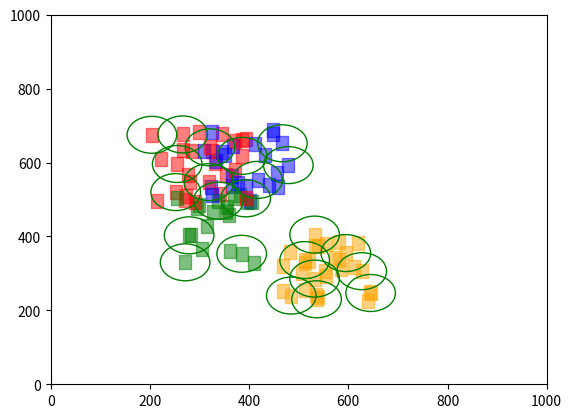

Python code for this plot:
#Alexander Go
#Gabriel Lopez
#Ethan Diemer
import random
import math 
import numpy as np
import matplotlib.pyplot as plt
        
class Coordinates:
    def __init__(self, xpos, ypos):
        self.xpos = xpos
        self.ypos = ypos
class Phone(Coordinates):
    def __init__(self,xpos, ypos, cost):
        Coordinates.__init__(self, xpos, ypos)
        self.cost = cost
        self.costPerPhone = 0
        self.range = 50
        self.visited = bool(0)
        self.inRangeSet = set()
        self.numInRange = 0     
    def addPhone(self, phone):
        self.inRangeSet.add(phone)
        self.numInRange = len(self.inRangeSet)
        self.findCPP()
    def removePhone(self, phone):
        self.inRangeSet.discard(phone)
        self.numInRange = len(self.inRangeSet)
        self.findCPP()
    def findCPP(self):
        self.costPerPhone = round(self.cost/(self.numInRange), 2)

#np.random.seed(100)
num = 100
budget = 50
#0 = cluster, 1 = distributed
generateType = 0
algorithmType = 0

phoneSet = set()
cluster = [Coordinates] * 4

match generateType:
    #Cluster
    case 0:
        rangeLower = -100
        rangeHigher = 100
        clusterLower = 200
        clusterHigher = 800
    #Randomly Distributed
    case 1:
        rangeLower = -500
        rangeHigher = 500
        clusterLower = 499
        clusterHigher = 500
    #Defaults to cluster
    case _:
        rangeLower = -100
        rangeHigher = 100
        clusterLower = 200
        clusterHigher = 800        
        
#generates phones with different costs and connects them as they generate
#generates first 3 waves costing (0.1 - 1), (1.1 - 2.5), (2.6 - 4) then remaining wave costing (4.1 - 5.5) 
for i in range(4):
    print("Cluster",i)
    randx = np.random.randint(clusterLower, clusterHigher)
    randy = np.random.randint(clusterLower, clusterHigher)
    randRange = int(np.random.uniform(0.2 * num + 0.5, 0.3 * num + 0.5))
    cluster[i] = Coordinates(randx, randy)
    if len(phoneSet) < 0.70 * num:
        for j in range(randRange):
            posX = cluster[i].xpos + np.random.randint(rangeLower,rangeHigher)
            posY = cluster[i].ypos + np.random.randint(rangeLower,rangeHigher)
            randCost = round(np.random.uniform(0.1 + i + i * 0.5, 1 + i * 1.5), 2)
            newPhone = Phone(posX, posY, randCost)
            phoneSet.add(newPhone)
            for k in range(len(phoneSet)):            
                #print("newPhone",len(phoneSet)-1,"Pinging:",k)
                distance = math.sqrt(math.pow(newPhone.xpos - list(phoneSet)[k].xpos, 2) + math.pow(newPhone.ypos - list(phoneSet)[k].ypos, 2))
                if distance <= newPhone.range:
                    newPhone.addPhone(list(phoneSet)[k])
                    list(phoneSet)[k].addPhone(newPhone)
            print("Generated Phone:", len(phoneSet) -1, "xpos:", newPhone.xpos, "ypos:", newPhone.ypos, "cost:", newPhone.cost)
    else:
        randx = np.random.randint(clusterLower,clusterHigher)
        randy = np.random.randint(clusterLower,clusterHigher)
        cluster[i] = Coordinates(randx, randy)
        for j in range(num - len(phoneSet)):
            posX = cluster[i].xpos + np.random.randint(rangeLower,rangeHigher)
            posY = cluster[i].ypos + np.random.randint(rangeLower,rangeHigher)
            randCost = round(np.random.uniform(0.1 + i + i * 0.5, 1 + i * 1.5),2)
            newPhone = Phone(posX, posY, randCost)  
            phoneSet.add(newPhone)          
            for k in range(len(phoneSet)):
                #print("newPhone",len(phoneSet)-1,"Pinging:",k)
                distance = math.sqrt(math.pow(newPhone.xpos - list(phoneSet)[k].xpos, 2) + math.pow(newPhone.ypos - list(phoneSet)[k].ypos, 2))
                if distance <= newPhone.range:
                    newPhone.addPhone(list(phoneSet)[k])
                    list(phoneSet)[k].addPhone(newPhone)
            print("Generated Phone:", len(phoneSet) -1, "xpos:", newPhone.xpos, "ypos:", newPhone.ypos, "cost:", newPhone.cost)

for i in range(len(phoneSet)):
    print("Phone:", i, "numInRange:", list(phoneSet)[i].numInRange, "cost:", list(phoneSet)[i].cost, "costPerPhone:", list(phoneSet)[i].costPerPhone)


tempSet = phoneSet.copy()
purchaseSet = set()
match algorithmType:
    

    case 0:
        #greedy area algorithm
        #makes a copy of phoneSet called tempSet
        #while the budget is greater than 0,
        #it first checks if tempSet is empty, if not then continue
        #skims through tempSet for phone with the lowest cost per phone 
        #checks if the cost of the phone will break the budget, if not then continue
        #subtract cost from budget and add phone to purchasedSet
        #discards any phones within range of the purchased phone form the tempSet
        #repeat until out of phones
        while budget > 0:
            print("Budget:", round(budget, 2),"tempSet len:", len(tempSet))
            if len(tempSet) == 0:
                print("length break")
                break
            cheapest = list(tempSet)[0]
            for i in range(len(tempSet)):
                if list(tempSet)[i].costPerPhone < cheapest.costPerPhone:
                    cheapest = list(tempSet)[i]
            if budget - cheapest.cost < 0:
                print("Attempt Purchase:", cheapest,"numInRange:", cheapest.numInRange, "cost:", cheapest.cost, "costPerPhone:", cheapest.costPerPhone)
                tempSet.remove(cheapest)
            else:
                budget -= cheapest.cost
                purchaseSet.add(cheapest)
                print("Purchased Phone:", cheapest,"numInRange:", cheapest.numInRange, "cost:", cheapest.cost, "costPerPhone:", cheapest.costPerPhone)
                tempSet = tempSet.difference(cheapest.inRangeSet)
            print("Purchased Set:", purchaseSet)      
    case 1:
        #slopy greedy algorithm Ethan
        while budget > 0:
            cheapest = list(tempSet)[0]
            for i in range(len(tempSet)):
                if list(tempSet)[i].cost < cheapest.cost:
                    cheapest = list(tempSet)[i]
            if budget > cheapest.cost: 
                budget -= cheapest.cost
                purchaseSet.add(cheapest)
                tempSet.discard(cheapest)
                print("Purchased phone: ", cheapest, "cost: ", cheapest.cost)
                print("Budget: ",budget)
            elif budget < cheapest.cost:
                break

    case 2:
        #pure random algorithm Gabriel

        for i in range(len(tempSet)):
            rn = random.randint(0,len(tempSet))
            randPhone = list(tempSet)[rn-1]

            if budget > randPhone.cost: 
                budget -= randPhone.cost
                purchaseSet.add(randPhone)
                tempSet.discard(randPhone)
                print(randPhone, randPhone.cost)
            elif budget < randPhone.cost:
                continue
        
        #print out the nodes to graph 

        print("test")
    case _:
        print("Invalid")

#Graph========================================================
fig, graph = plt.subplots()

#plots points of Nodes
#red = (0.1 - 1), orange = (1.1 - 2.5), blue = (2.6 - 4), green = (4.1 - 5.5)
for i in range(len(phoneSet)):
    if list(phoneSet)[i].cost <= 1:
        graph.scatter(list(phoneSet)[i].xpos, list(phoneSet)[i].ypos, 100, c="red", alpha=0.5, marker=r'$\cdot$',label="Phone")
    elif list(phoneSet)[i].cost <= 2.5:
        graph.scatter(list(phoneSet)[i].xpos, list(phoneSet)[i].ypos, 100, c="orange", alpha=0.5, marker=r'$\cdot$',label="Phone")
    elif list(phoneSet)[i].cost <= 4:
        graph.scatter(list(phoneSet)[i].xpos, list(phoneSet)[i].ypos, 100, c="blue", alpha=0.5, marker=r'$\cdot$',label="Phone")
    elif list(phoneSet)[i].cost <= 5.5:
        graph.scatter(list(phoneSet)[i].xpos, list(phoneSet)[i].ypos, 100, c="green", alpha=0.5, marker=r'$\cdot$',label="Phone")
 
#test circles
# graph.add_artist(plt.Circle((cluster[0].xpos, cluster[0].ypos), 100, color = "red", fill = False))
# graph.add_artist(plt.Circle((cluster[1].xpos, cluster[1].ypos), 100, color = "yellow", fill = False))
# graph.add_artist(plt.Circle((cluster[2].xpos, cluster[2].ypos), 100, color = "orange", fill = False))
# graph.add_artist(plt.Circle((cluster[3].xpos, cluster[3].ypos), 100, color = "blue", fill = False))

#draws circles around the purchased phones
for i in range(len(purchaseSet)):
    graph.add_artist(plt.Circle((list(purchaseSet)[i].xpos, list(purchaseSet)[i].ypos), list(purchaseSet)[i].range, color = "green", fill = False))


#size of graph
plt.xlim([0,1000])
plt.ylim([0,1000])
plt.show()